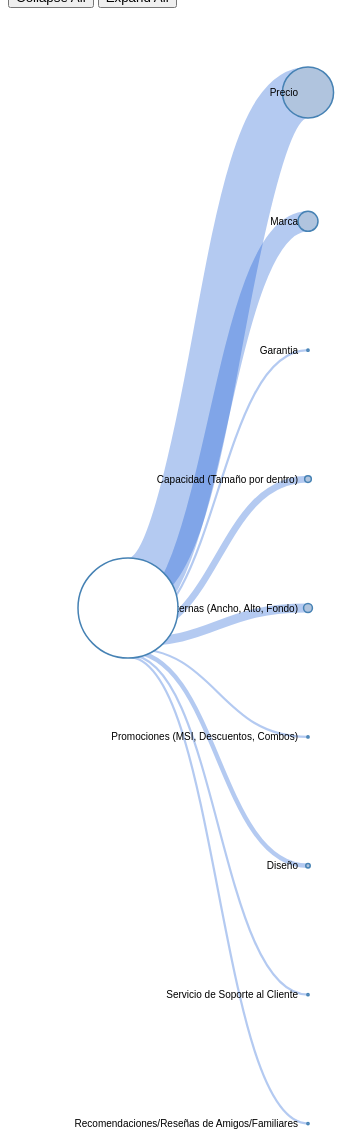
D3 v3 page, settled after 480 driven frames (8 s of simulated time); the page loaded 1 data file(s).


var margin = {top: 20, right: 120, bottom: 20, left: 120},
    width = 1060 - margin.right - margin.left,
    height = 1200 - margin.top - margin.bottom;
    
var i = 0,
    duration = 750,// animation duration
    root;// stores the tree structure in json format

var tree = d3.layout.tree()
    .size([height, width]);

var edge_weight = d3.scale.linear()
					.domain([0, 100])
                    .range([0, 100]);

var diagonal = d3.svg.diagonal()
    .projection(function(d) { return [d.y, d.x]; });

// adding the svg to the html structure
var svg = d3.select("div#viz").append("svg")
    .attr("width", width + margin.right + margin.left)
    .attr("height", height + margin.top + margin.bottom)
  .append("g")
    .attr("transform", "translate(" + margin.left + "," + margin.top + ")");

//loading the json file
d3.json("data.json", function(error, flare) {
  edge_weight.domain([0,flare.size]);
  root = flare;
  root.x0 = height / 2;
  root.y0 = 0;
  
  root.children.forEach(collapse);
  update(root);
});

d3.select(self.frameElement).style("height", "800px");

/**
 * Updates the node.
 * cloppases and expands the node bases on the structure of the source
 * all 'children' nodes are expanded and '_children' nodes collapsed
 * @param {json structure} source
 */
function update(source) {
  // Compute the new tree layout.
  var nodes = tree.nodes(root).reverse(),
      links = tree.links(nodes);

  // Normalize for fixed-depth.
  nodes.forEach(function(d) { d.y = d.depth * 180; });

  // Update the nodesâ€¦
  var node = svg.selectAll("g.node")
      .data(nodes, function(d) { return d.id || (d.id = ++i); });

  // Enter any new nodes at the parent's previous position.
  var nodeEnter = node.enter().append("g")
      .attr("class", "node")
      .attr("transform", function(d) { return "translate(" + source.y0 + "," + source.x0 + ")"; })
      .on("click", click);

  nodeEnter.append("circle")
      .attr("r", 1e-6)
      .style("fill", function(d) { return d._children ? "lightsteelblue" : "#fff"; });

  nodeEnter.append("text")
      .attr("x", function(d) { return d.children || d._children ? -10 : 10; })
      .attr("dy", ".35em")
      .attr("text-anchor", function(d) { return d.children || d._children ? "end" : "start"; })
      .text(function(d) { return d.key; })
      .style("fill-opacity", 1e-6);

  // Transition nodes to their new position.
  var nodeUpdate = node.transition()
      .duration(duration)
      .attr("transform", function(d) { return "translate(" + d.y + "," + d.x + ")"; });

  nodeUpdate.select("circle")
      .attr("r", function(d){ return edge_weight(d.size/2);})
      .style("fill", function(d) { 
      return d._children ? "lightsteelblue" : "#fff"; });

  nodeUpdate.select("text")
      .style("fill-opacity", 1);

  // Transition exiting nodes to the parent's new position.
  var nodeExit = node.exit().transition()
      .duration(duration)
      .attr("transform", function(d) { return "translate(" + source.y + "," + source.x + ")"; })
      .remove();

  nodeExit.select("circle")
      .attr("r", 1e-6);

  nodeExit.select("text")
      .style("fill-opacity", 1e-6);

  // Update the linksâ€¦
  var link = svg.selectAll("path.link")
      .data(links, function(d) { return d.target.id; });

  // Enter any new links at the parent's previous position.
  link.enter().insert("path", "g")
      .attr("class", "link")
      .attr("stroke-width", function(d){
      	return 1;
      })
      .attr("d", function(d) {
        var o = {x: source.x0, y: source.y0};
        return diagonal({source: o, target: o});
      })
      .attr("stroke", function(d){ 
      	return linkColor(d.target.colorCode);});

  // Transition links to their new position.
  link.transition()
      .duration(duration)
      .attr("d", function(d){
      /* calculating the top shift */
      var source = {x: d.source.x - edge_weight(calculateLinkSourcePosition(d)), y: d.source.y};
      var target = {x: d.target.x, y: d.target.y};
      return diagonal({source: source, target: target});
      })
      .attr("stroke-width", function(d){
      	return edge_weight(d.target.size);
      });

  // Transition exiting nodes to the parent's new position.
  link.exit().transition()
      .duration(duration)
      .attr("d", function(d) {
        var o = {x: source.x, y: source.y};
        return diagonal({source: o, target: o});
      })
      .remove();

  // Stash the old positions for transition.
  nodes.forEach(function(d) {
    d.x0 = d.x;
    d.y0 = d.y;
  });
}

/**
 * Calculates the source y-axis position of the link.
 * @param {json structure} link
 */
function calculateLinkSourcePosition(link) {
	targetID = link.target.id;
	var childrenNumber = link.source.children.length;
	var widthAbove = 0;
	for (var i = 0; i < childrenNumber; i++)
	{
		if (link.source.children[i].id == targetID)
		{
			// we are done
			widthAbove = widthAbove + link.source.children[i].size/2;
			break;
		}else {
			// keep adding
			widthAbove = widthAbove + link.source.children[i].size
		}
	}
	return link.source.size/2 - widthAbove;
}

/*
 * Toggle children on click.
 * @param {node} d
 */ 
function click(d) {
  if (d.children) {
    d._children = d.children;
    d.children = null;
  } else {
    d.children = d._children;
    d._children = null;
  }
  update(d);
}

/*
 * Collapses the node d and all the children nodes of d
 * @param {node} d
*/
function collapse(d) {
  if (d.children) {
    d._children = d.children;
    d._children.forEach(collapse);
    d.children = null;
  }
}

/*
 * Collapses the node in the tree
*/
function collapseAll() {
	root.children.forEach(collapse);
	update(root);
}

/*
 * Expands the node d and all the children nodes of d
 * @param {node} d
*/
function expand(d) {
	if (d._children) {
		d.children = d._children;
		d._children = null;
	}
	if (d.children) {
		d.children.forEach(expand);
	}
	
}
/*
 * Expands all the nodes in the tree
*/
function expandAll() {
	root.children.forEach(expand);
	update(root);
}

/*
 * dictionary of colors corresponding to the different color categories
 * defaults to a generic blue if there are no defined color categories
 * in the data set
*/
function linkColor(linkCode) {
	switch (linkCode)
	{
	  case 'Exploration Actions': 
	  	return '#0000FF';//blue
	    break;
	  case 'Task Actions':
	  	return '#FF7F00';//orange
	  	break;
	  case 'App Actions': 
		return '#FF0000';//red
		break;
	  case 'Insight Actions':
		return '#7F007F';//purple
		break;
	  case 'Meta Actions':
		  return '#00FFFF';//cyan
		  break;
	  default:
		  return '#0950D0';//generic blue
		  break;
	}
}


### data: data.json
{
 "name": "Whirlpool Refrigerators",
 "size": 45,
 "children": [
  {
   "name": [
    "Precio",
    "Marca",
    "Garantia",
    "Capacidad (Tamaño por dentro)",
    "Dimensiones Externas (Ancho, Alto, Fondo…",
    "Promociones (MSI, Descuentos, Combos)",
    "Diseño",
    "Consumo y Ahorro Energético",
    "... 109 more items"
   ],
   "key": "Precio",
   "size": 23,
   "colorCode": "a",
   "children": [
    "{... 5 keys}",
    "{... 5 keys}",
    "{... 5 keys}",
    "{... 5 keys}",
    "{... 5 keys}",
    "{... 5 keys}",
    "{... 5 keys}"
   ]
  },
  {
   "name": [
    "Marca",
    "Precio",
    "Garantia",
    "Capacidad (Tamaño por dentro)",
    "Dimensiones Externas (Ancho, Alto, Fondo…",
    "Promociones (MSI, Descuentos, Combos)",
    "Diseño",
    "Instalación Incluida",
    "... 47 more items"
   ],
   "key": "Marca",
   "size": 9,
   "colorCode": "b",
   "children": [
    "{... 5 keys}",
    "{... 5 keys}",
    "{... 5 keys}",
    "{... 5 keys}"
   ]
  },
  {
   "name": [
    "Garantia",
    "Precio",
    "Dimensiones Externas (Ancho, Alto, Fondo…",
    "Diseño",
    "Capacidad (Tamaño por dentro)",
    "Marca",
    "Disponibilidad Inmediata"
   ],
   "key": "Garantia",
   "size": 1,
   "colorCode": "c",
   "children": [
    "{... 5 keys}"
   ]
  },
  {
   "name": [
    "Capacidad (Tamaño por dentro)",
    "Dimensiones Externas (Ancho, Alto, Fondo…",
    "Precio",
    "Marca",
    "Disponibilidad Inmediata",
    "Recomendaciones/Reseñas en Línea",
    "Consumo y Ahorro Energético",
    "Servicio de Soporte al Cliente",
    "... 11 more items"
   ],
   "key": "Capacidad (Tamaño por dentro)",
   "size": 3,
   "colorCode": "d",
   "children": [
    "{... 5 keys}",
    "{... 5 keys}",
    "{... 5 keys}"
   ]
  },
  {
   "name": [
    "Dimensiones Externas (Ancho, Alto, Fondo…",
    "Precio",
    "Promociones (MSI, Descuentos, Combos)",
    "Marca",
    "Garantia",
    "Capacidad (Tamaño por dentro)",
    "Recomendaciones/Reseñas de Amigos/Famili…",
    "Disponibilidad Inmediata",
    "... 13 more items"
   ],
   "key": "Dimensiones Externas (Ancho, Alto, Fondo…",
   "size": 4,
   "colorCode": "e",
   "children": [
    "{... 5 keys}",
    "{... 5 keys}",
    "{... 5 keys}"
   ]
  },
  {
   "name": [
    "Promociones (MSI, Descuentos, Combos)",
    "Precio",
    "Marca",
    "Capacidad (Tamaño por dentro)",
    "Dimensiones Externas (Ancho, Alto, Fondo…"
   ],
   "key": "Promociones (MSI, Descuentos, Combos)",
   "size": 1,
   "colorCode": "g",
   "children": [
    "{... 5 keys}"
   ]
  },
  {
   "name": [
    "Diseño",
    "Marca",
    "Garantia",
    "Dimensiones Externas (Ancho, Alto, Fondo…",
    "Consumo y Ahorro Energético",
    "Recomendaciones/Reseñas en Línea",
    "Servicio de Soporte al Cliente",
    "Promociones (MSI, Descuentos, Combos)",
    "... 8 more items"
   ],
   "key": "Diseño",
   "size": 2,
   "colorCode": "h",
   "children": [
    "{... 5 keys}",
    "{... 5 keys}"
   ]
  },
  {
   "name": [
    "Servicio de Soporte al Cliente",
    "Consumo y Ahorro Energético",
    "Precio",
    "Marca",
    "Capacidad (Tamaño por dentro)",
    "Diseño"
   ],
   "key": "Servicio de Soporte al Cliente",
   "size": 1,
   "colorCode": "l",
   "children": [
    "{... 5 keys}"
   ]
  },
  "... 1 more items"
 ]
}